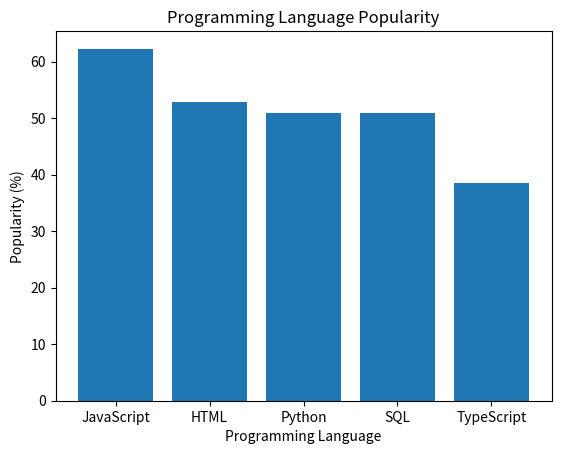

Recreate this plot in Python. (Note: this script raises an exception after producing the figure.)
#make dictionary
#make lists
#draw bar chart
#ask user for input
#output the popularity of the language

languag={'JavaScript':62.3,'HTML':52.9,'Python':51,'SQL':51,'TypeScript':38.5}#the dictionay storing language percentation
print(languag)

import numpy as np
import matplotlib.pyplot as plt
perc=list(languag.values())#get the values of the dictionary
lang=list(languag.keys())#get the keys of the dictionary
plt.bar(lang,perc)#plot the bar chart
plt.xlabel('Programming Language')#x-axis label
plt.ylabel('Popularity (%)')#y-axis label
plt.title('Programming Language Popularity')#title
plt.show()#show the bar chart
#please close the bar chart to continue, or it stuck

ques=input("Which programming language do you want to know the popularity of?")#ask the user for the language
print(languag[ques],'%')#print the popularity of the language




